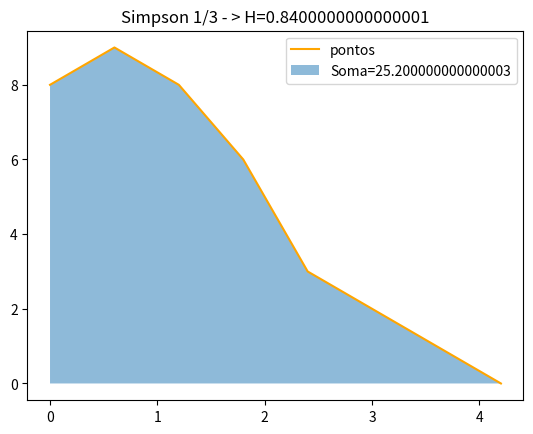

Reproduce this figure in Python.
import numpy as np
import matplotlib.pyplot as plt

x = np.array([0, 0.6, 1.2, 1.8, 2.4, 4.2])
y = np.array([8, 9, 8, 6, 3, 0])

h  = (x[-1] - x[0])/(len(x)-1)

# simpsom 1/3
s = 0
for i in range(1,len(x)-1):
  if i%2 == 0:
    s = s + 2*y[i]
  else:
    s = s + 4*y[i]
s = (h/3)*(s + y[0] + y[-1])

plt.plot(x,y,color='orange',label="pontos")
plt.title(f"Simpson 1/3 - > H={h}")
plt.fill_between(x,0,y,alpha=0.5,label=f'Soma={s}')
plt.legend()
plt.show()